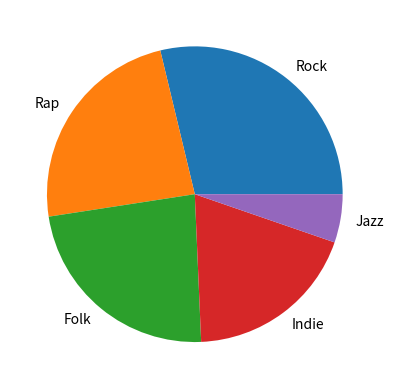

Generate this figure with matplotlib: (Note: this script raises an exception after producing the figure.)
import matplotlib.pyplot as plt
import pandas as pd
import os


def save():
    name = os.path.basename(__file__).replace(".py", "")
    plt.savefig(f"images/{name}.png", dpi=300)
    plt.savefig(f"images/{name}.pdf")
    plt.savefig(f"images/{name}.svg")
    plt.show()


data = {'Rock': 136, 'Rap': 112, 'Folk': 110, 'Indie': 90, 'Jazz': 25}
categories = data.keys()
count = data.values()

df = pd.DataFrame({'Count':count},index=categories)
plot = df.plot.pie(y='Count',legend=None)
save()